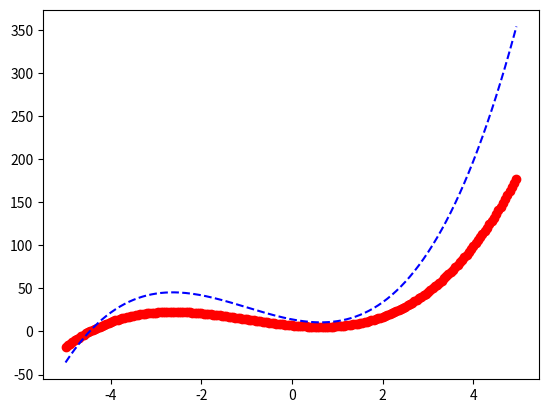

This figure's Python source:
from math import pow
import random
from matplotlib import pyplot as plt
import numpy as np

# def f(x):
#     return pow(x, 3)+3*pow(x, 2)-5*x+7


# def rSeq(length):
#     seq = []
#     for i in range(-length, length):
#         seq.append([i, f(i)])
#     return seq
def f(x):
    return pow(x, 3)+3*pow(x, 2)-5*x+7

def fRes(B):
    x, y = [], []
    for i in range(-100, 100):
        if (i == 0):
            x.append(0)
            y.append(f(0))
        else:
            x.append(i*B/100)
            y.append(f(i*B/100))
    return [x, y]

x = fRes(5)
y = np.array(x[1])
x = np.array(x[0])
print(y, y*2, sep='\n')
plt.plot(x, y, 'ro', x, y*2, 'b--')
plt.show()